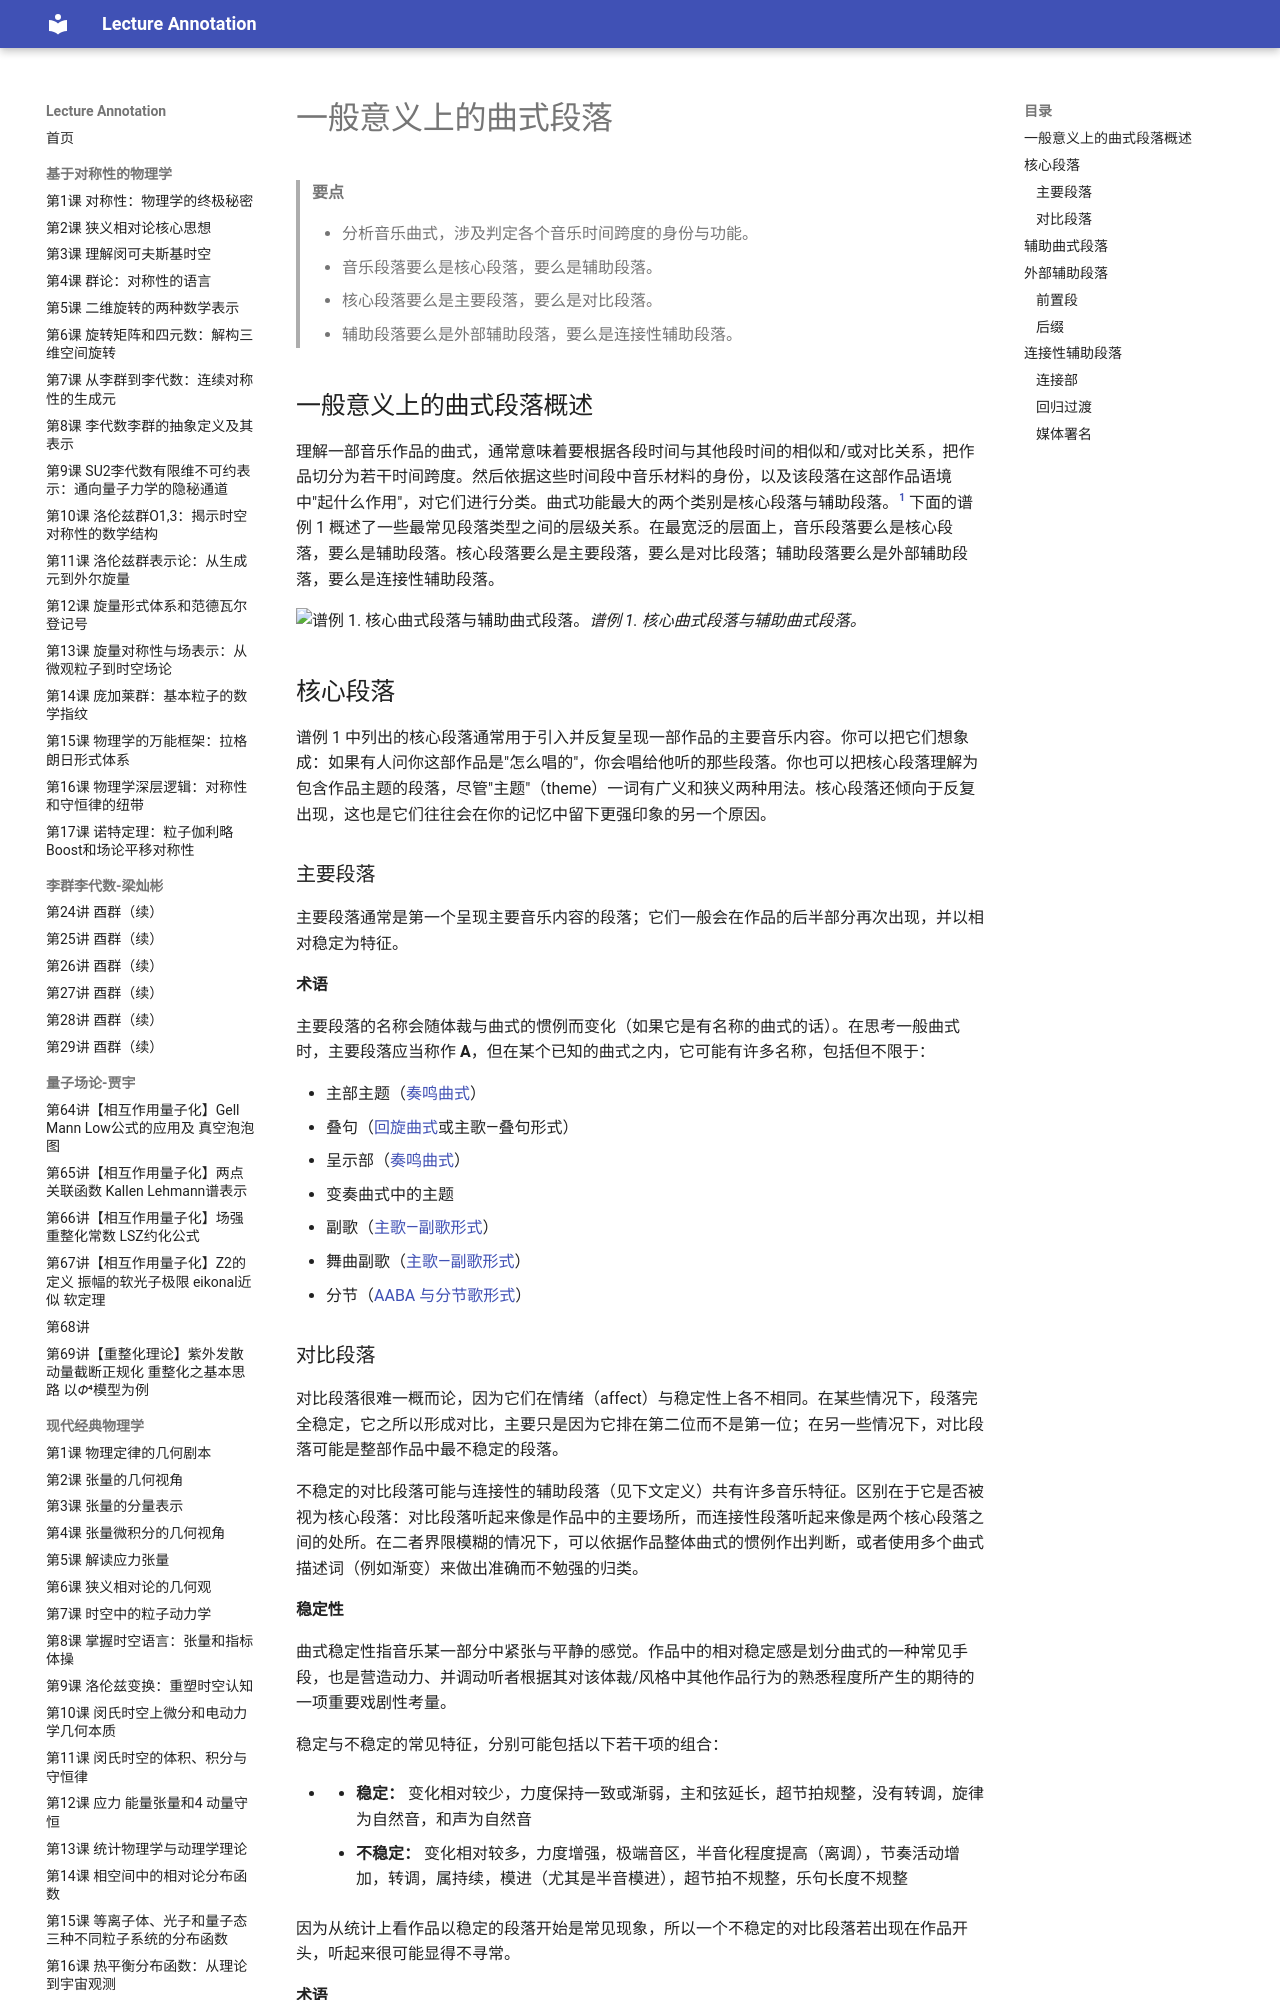

repository: k-l-lambda/lecture-annotation · page: ebooks/omt-v2/04-form/05-formal-sections-in-general/index.html · generator: mkdocs

---
title: "一般意义上的曲式段落"
slug: "formal-sections-in-general"
source: "https://viva.pressbooks.pub/openmusictheory/chapter/formal-sections-in-general/"
authors: ["Brian Jarvis"]
license: "CC BY-SA 4.0"
modified: "2025-07-15"
---

# 一般意义上的曲式段落

> **要点**
>
> - 分析音乐曲式，涉及判定各个音乐时间跨度的身份与功能。
> - 音乐段落要么是核心段落，要么是辅助段落。
> - 核心段落要么是主要段落，要么是对比段落。
> - 辅助段落要么是外部辅助段落，要么是连接性辅助段落。

## 一般意义上的曲式段落概述

理解一部音乐作品的曲式，通常意味着要根据各段时间与其他段时间的相似和/或对比关系，把作品切分为若干时间跨度。然后依据这些时间段中音乐材料的身份，以及该段落在这部作品语境中"起什么作用"，对它们进行分类。曲式功能最大的两个类别是核心段落与辅助段落。[^1] 下面的谱例 1 概述了一些最常见段落类型之间的层级关系。在最宽泛的层面上，音乐段落要么是核心段落，要么是辅助段落。核心段落要么是主要段落，要么是对比段落；辅助段落要么是外部辅助段落，要么是连接性辅助段落。

![谱例 1. 核心曲式段落与辅助曲式段落。](../media/2021/07/hierarchy_of_form_jarvis_02.png)*谱例 1. 核心曲式段落与辅助曲式段落。*

## 核心段落

谱例 1 中列出的核心段落通常用于引入并反复呈现一部作品的主要音乐内容。你可以把它们想象成：如果有人问你这部作品是"怎么唱的"，你会唱给他听的那些段落。你也可以把核心段落理解为包含作品主题的段落，尽管"主题"（theme）一词有广义和狭义两种用法。核心段落还倾向于反复出现，这也是它们往往会在你的记忆中留下更强印象的另一个原因。

### 主要段落

主要段落通常是第一个呈现主要音乐内容的段落；它们一般会在作品的后半部分再次出现，并以相对稳定为特征。

#### 术语

主要段落的名称会随体裁与曲式的惯例而变化（如果它是有名称的曲式的话）。在思考一般曲式时，主要段落应当称作 **A**，但在某个已知的曲式之内，它可能有许多名称，包括但不限于：

- 主部主题（[奏鸣曲式](08-sonata-form.md)）
- 叠句（[回旋曲式](09-rondo.md)或主歌—叠句形式）
- 呈示部（[奏鸣曲式](08-sonata-form.md)）
- 变奏曲式中的主题
- 副歌（[主歌—副歌形式](../07-popular-music/06-verse-chorus-form.md)）
- 舞曲副歌（[主歌—副歌形式](../07-popular-music/06-verse-chorus-form.md)）
- 分节（[AABA 与分节歌形式](../07-popular-music/05-aaba-and-strophic-form.md)）

### 对比段落

对比段落很难一概而论，因为它们在情绪（affect）与稳定性上各不相同。在某些情况下，段落完全稳定，它之所以形成对比，主要只是因为它排在第二位而不是第一位；在另一些情况下，对比段落可能是整部作品中最不稳定的段落。

不稳定的对比段落可能与连接性的辅助段落（见下文定义）共有许多音乐特征。区别在于它是否被视为核心段落：对比段落听起来像是作品中的主要场所，而连接性段落听起来像是两个核心段落之间的处所。在二者界限模糊的情况下，可以依据作品整体曲式的惯例作出判断，或者使用多个曲式描述词（例如渐变）来做出准确而不勉强的归类。

#### 稳定性

曲式稳定性指音乐某一部分中紧张与平静的感觉。作品中的相对稳定感是划分曲式的一种常见手段，也是营造动力、并调动听者根据其对该体裁/风格中其他作品行为的熟悉程度所产生的期待的一项重要戏剧性考量。

稳定与不稳定的常见特征，分别可能包括以下若干项的组合：

- - **稳定：** 变化相对较少，力度保持一致或渐弱，主和弦延长，超节拍规整，没有转调，旋律为自然音，和声为自然音
	- **不稳定：** 变化相对较多，力度增强，极端音区，半音化程度提高（离调），节奏活动增加，转调，属持续，模进（尤其是半音模进），超节拍不规整，乐句长度不规整

因为从统计上看作品以稳定的段落开始是常见现象，所以一个不稳定的对比段落若出现在作品开头，听起来很可能显得不寻常。
